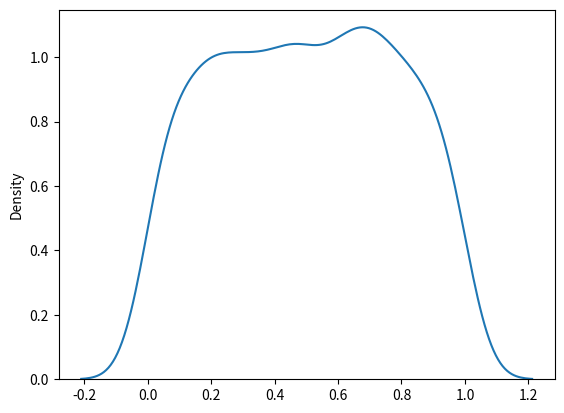

This chart was generated by the following Python code:
from numpy import random
import matplotlib.pyplot as plt
import seaborn as sns

"""
low - lower bound - default 0 .0.
high - upper bound - default 1.0.
size - The shape of the returned array.
"""

x = random.uniform(size=(2, 3))
print(x)

# ---------------------------------------------------------------------------- #

sns.distplot(random.uniform(size=1000), hist=False)
plt.show()
